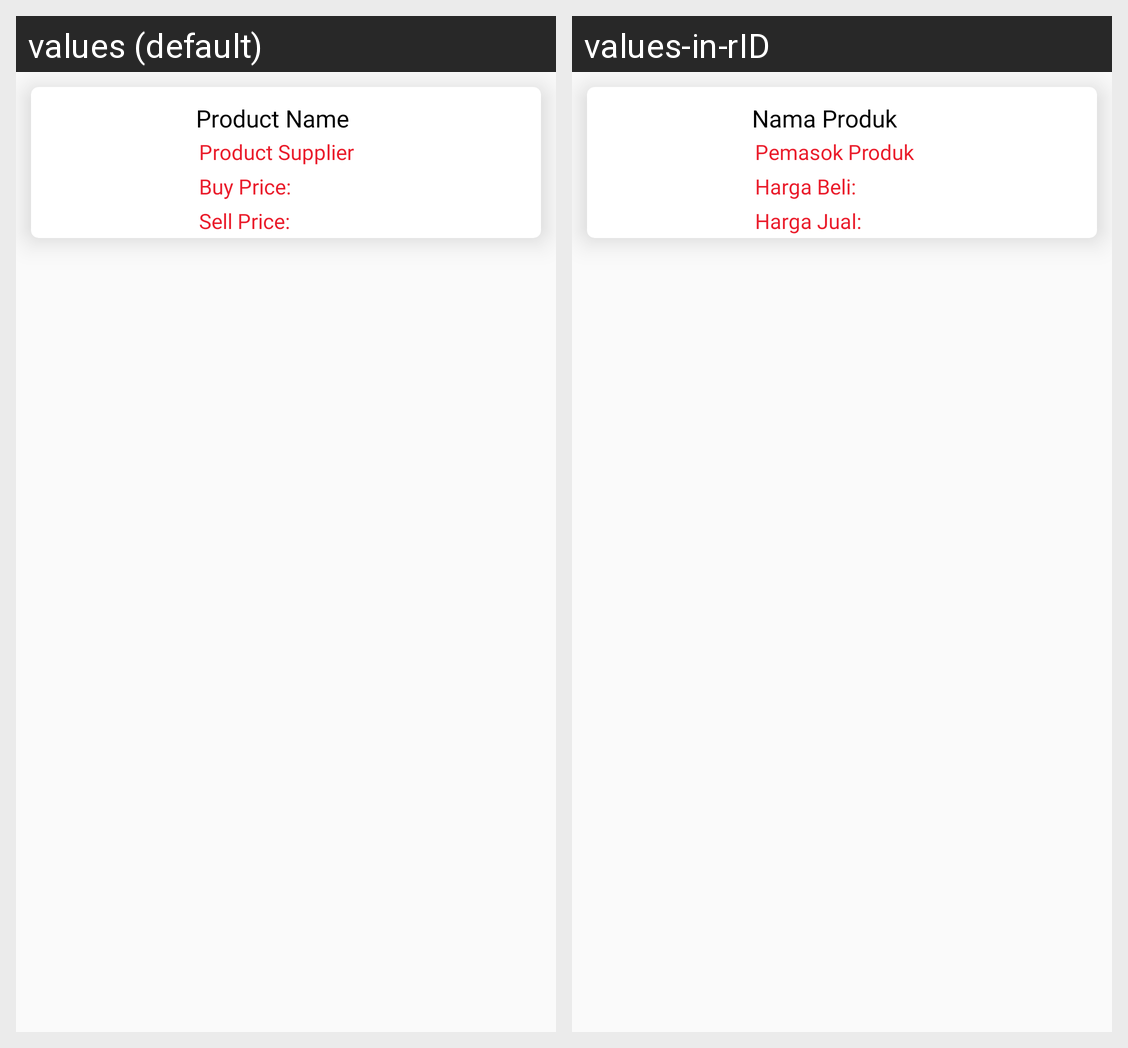

The same Android screen rendered under two of its app's locales, left to right. List the strings drawn on it with the default value and each locale's translation.
Android screen res/layout/product_item.xml rendered under 2 locales, left to right: values (default), values-in-rID. Device: Nexus 5 (rendered at 1080×1920; each locale shown at half size, 540×960, under a caption strip naming it); theme Theme.PointOfSale.
Strings drawn on this screen, with the default value and each locale's value (text and hints the layout hard-codes, and strings that could not be matched under every locale, appear in the picture but are not listed):

product_name
  values: Product Name
  values-in-rID: Nama Produk

product_supplier
  values: Product Supplier
  values-in-rID: Pemasok Produk

buy_price
  values: Buy Price: 
  values-in-rID: Harga Beli: 

sell_price
  values: Sell Price: 
  values-in-rID: Harga Jual:
